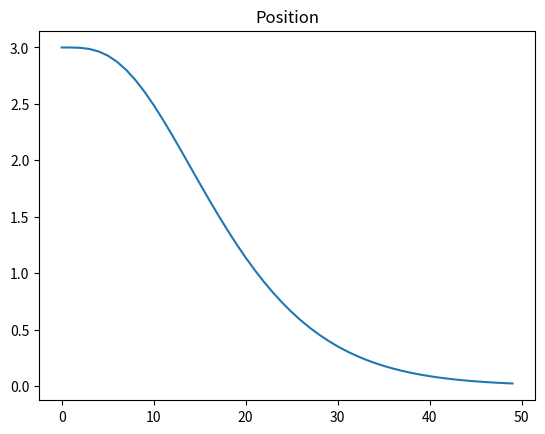

The matplotlib source for this figure:
import matplotlib.pyplot as plt
import numpy as np
from scipy.linalg import eigvals, expm

x_0 = np.array([3, 0, 0, 0])
dt = 0.1
T = 5
poles = np.array([-1, -1.1, -1.2, -1.3]) - 1

# define system dynamics matrices
A = np.array([[0, 1, 0, 0], [0, 0, 1, 0], [0, 0, 0, 1], [0, 0, 0, 0]])
#              [-kp, -kd, -ka, -kj]]);
B = np.array([[0, 0, 0, 1]]).T

try:
    from scipy.signal import place_poles
    # compute gains by pole placement
    full_state_feedback = place_poles(A, B, poles)
    K = full_state_feedback.gain_matrix
    kp = K[0, 0]
    kd = K[0, 1]
    kj = K[0, 2]
    ka = K[0, 3]
    # 13 + (kd + kj*kj*kp/kd)/kj
except Exception:
    print("ERROR while doing pole placement")
    kp = 30
    kd = 2 * np.sqrt(kp)
    kj = 0
    ka = 0
    K = np.array([[kp, kd, ka, kj]])

# check stability
print("kp=", kp)
print("kd=", kd)
print("ka=", ka)
print("kj=", kj)
if (kj * ka <= kd):
    print("WARNING: System is unstable because kj*ka<=kd")
if (kj * ka * kd <= kd * kd + kj * kj * kp):
    print("WARNING: System is unstable because kj*ka*kd <= kd*kd + kj*kj*kp", kj * ka * kd - (kd * kd + kj * kj * kp))

G = A - np.dot(B, K)
ev = eigvals(G)
print("Eigenvalues of A-BK:\n", ev)

# integrate LDS
N = int(T / dt)
x = np.zeros((4, N))
x[:, 0] = x_0
e_Adt = expm(dt * G)
for n in range(1, N):
    x[:, n] = np.dot(e_Adt, x[:, n - 1])

plt.plot(x[0, :])
plt.title('Position')
plt.show()
